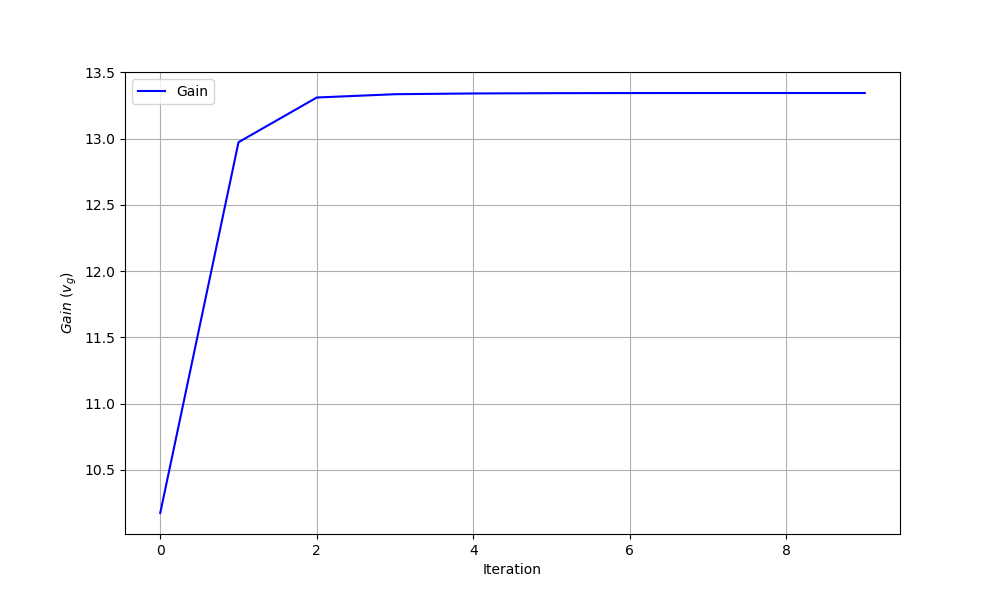

The table this chart was drawn from, first rows:
iteration, theta0, theta1, gain
0, 0.0, 0.0, 10.17
1, -2.316, 3.72, 12.97
2, -5.275, 9.13, 13.31
3, -7.916, 13.39, 13.34
4, -8.789, 14.16, 13.34
5, -9.637, 14.9, 13.34
6, -10.5, 15.67, 13.34
7, -11.36, 16.46, 13.34
8, -12.24, 17.27, 13.34
9, -13.13, 18.09, 13.34
